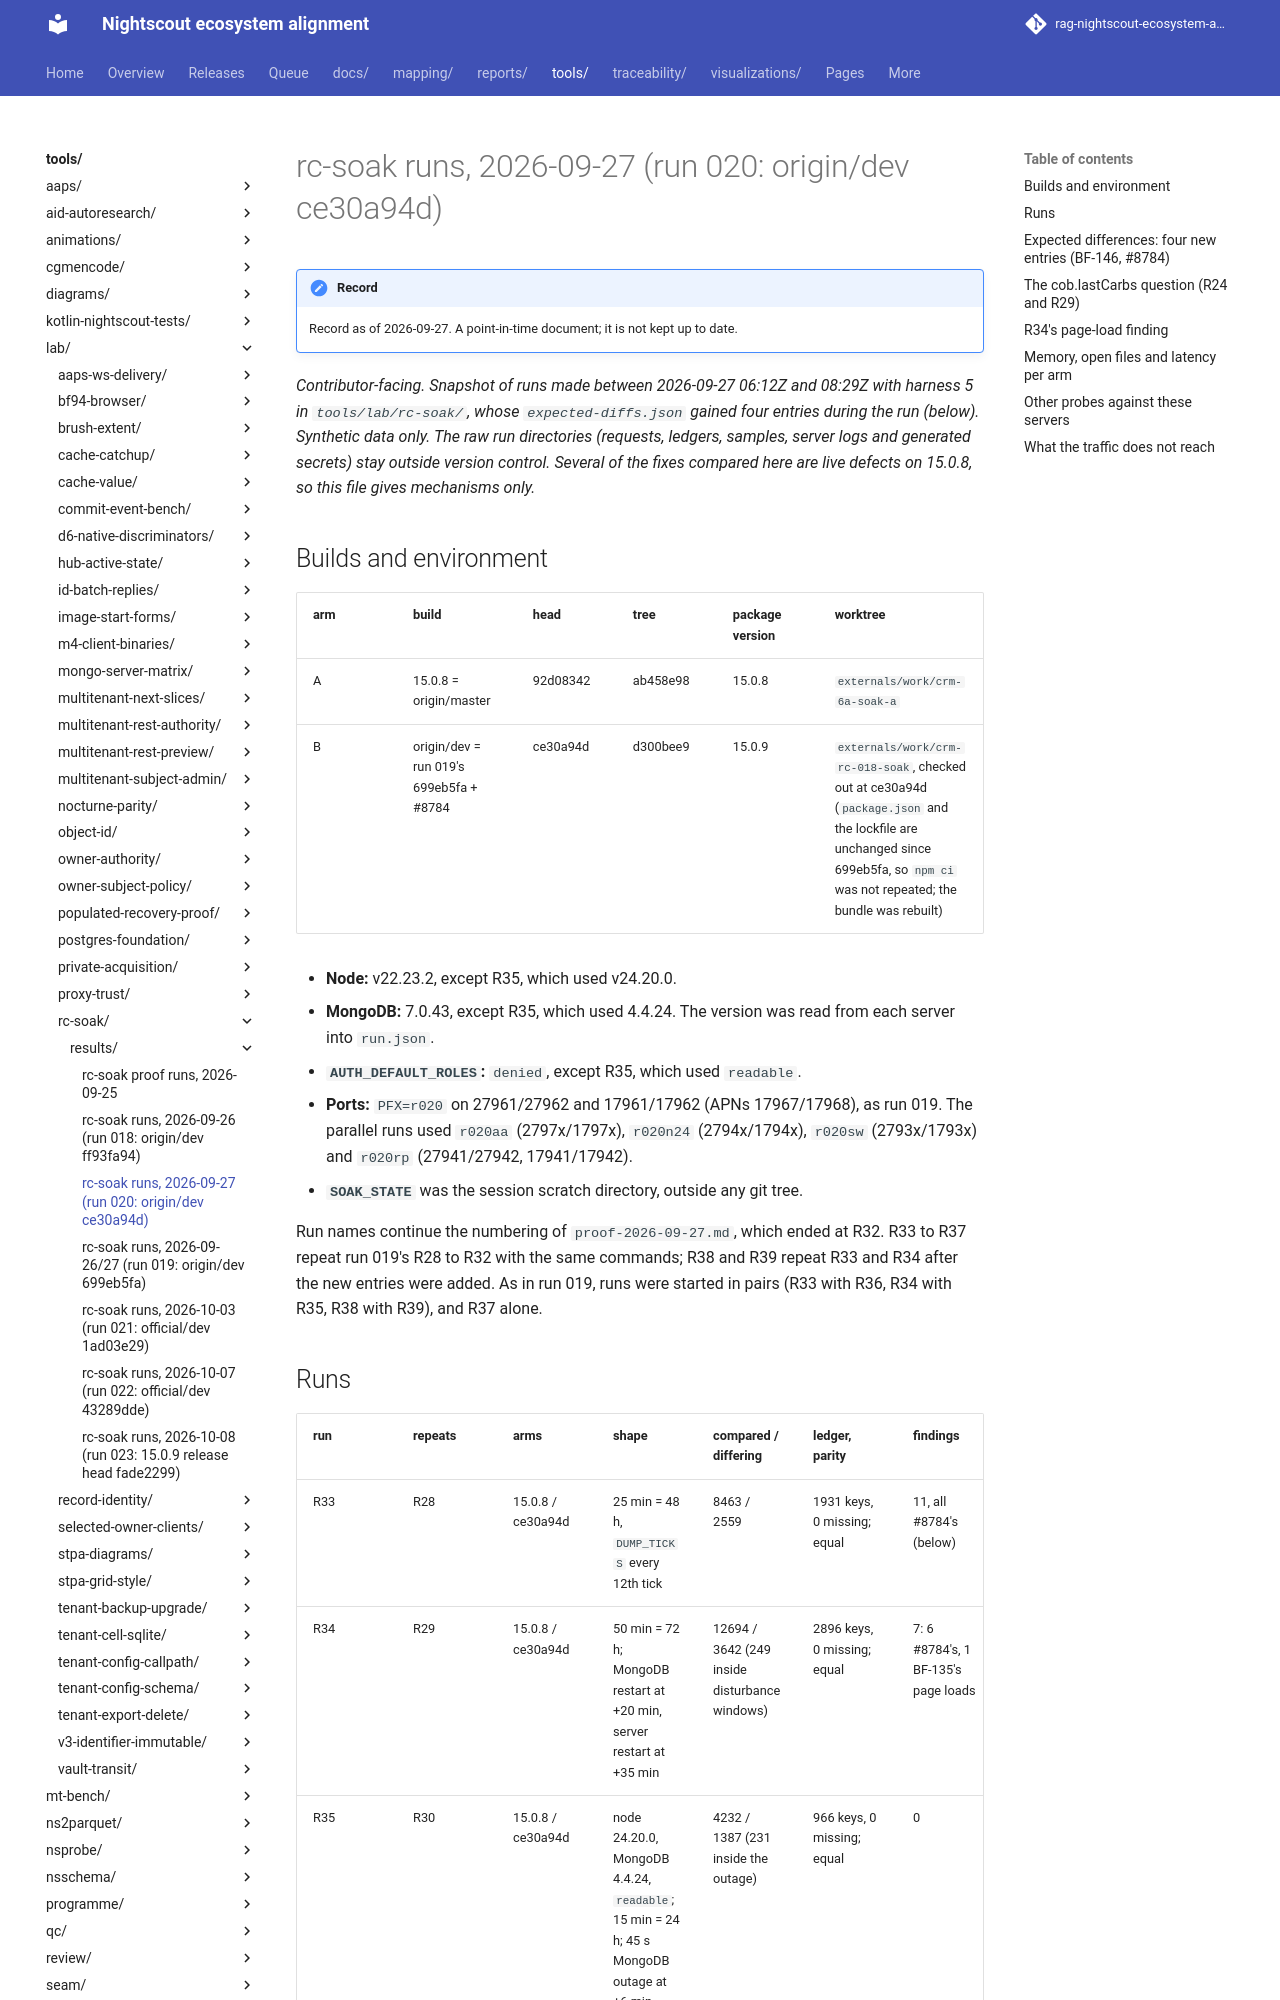

repository: bewest/rag-nightscout-ecosystem-alignment · page: tools/lab/rc-soak/results/proof-2026-09-27-run020.html · generator: mkdocs

# rc-soak runs, 2026-09-27 (run 020: origin/dev ce30a94d)

*Contributor-facing. Snapshot of runs made between 2026-09-27 06:12Z and 08:29Z with harness 5 in
`tools/lab/rc-soak/`, whose `expected-diffs.json` gained four entries during the run (below).
Synthetic data only. The raw run directories (requests, ledgers, samples, server logs and generated
secrets) stay outside version control. Several of the fixes compared here are live defects on
15.0.8, so this file gives mechanisms only.*

## Builds and environment

| arm | build | head | tree | package version | worktree |
|---|---|---|---|---|---|
| A | 15.0.8 = origin/master | 92d08342 | ab458e98 | 15.0.8 | `externals/work/crm-6a-soak-a` |
| B | origin/dev = run 019's 699eb5fa + #8784 | ce30a94d | d300bee9 | 15.0.9 | `externals/work/crm-rc-018-soak`, checked out at ce30a94d (`package.json` and the lockfile are unchanged since 699eb5fa, so `npm ci` was not repeated; the bundle was rebuilt) |

- **Node:** v22.23.2, except R35, which used v24.20.0.
- **MongoDB:** 7.0.43, except R35, which used 4.4.24. The version was read from each server into
  `run.json`.
- **`AUTH_DEFAULT_ROLES`:** `denied`, except R35, which used `readable`.
- **Ports:** `PFX=r020` on 27961/27962 and 17961/17962 (APNs 17967/17968), as run 019. The
  parallel runs used `r020aa` (2797x/1797x), `r020n24` (2794x/1794x), `r020sw` (2793x/1793x) and
  `r020rp` (27941/27942, 17941/17942).
- **`SOAK_STATE`** was the session scratch directory, outside any git tree.

Run names continue the numbering of `proof-2026-09-27.md`, which ended at R32. R33 to R37 repeat
run 019's R28 to R32 with the same commands; R38 and R39 repeat R33 and R34 after the new entries
were added. As in run 019, runs were started in pairs (R33 with R36, R34 with R35, R38 with R39),
and R37 alone.
